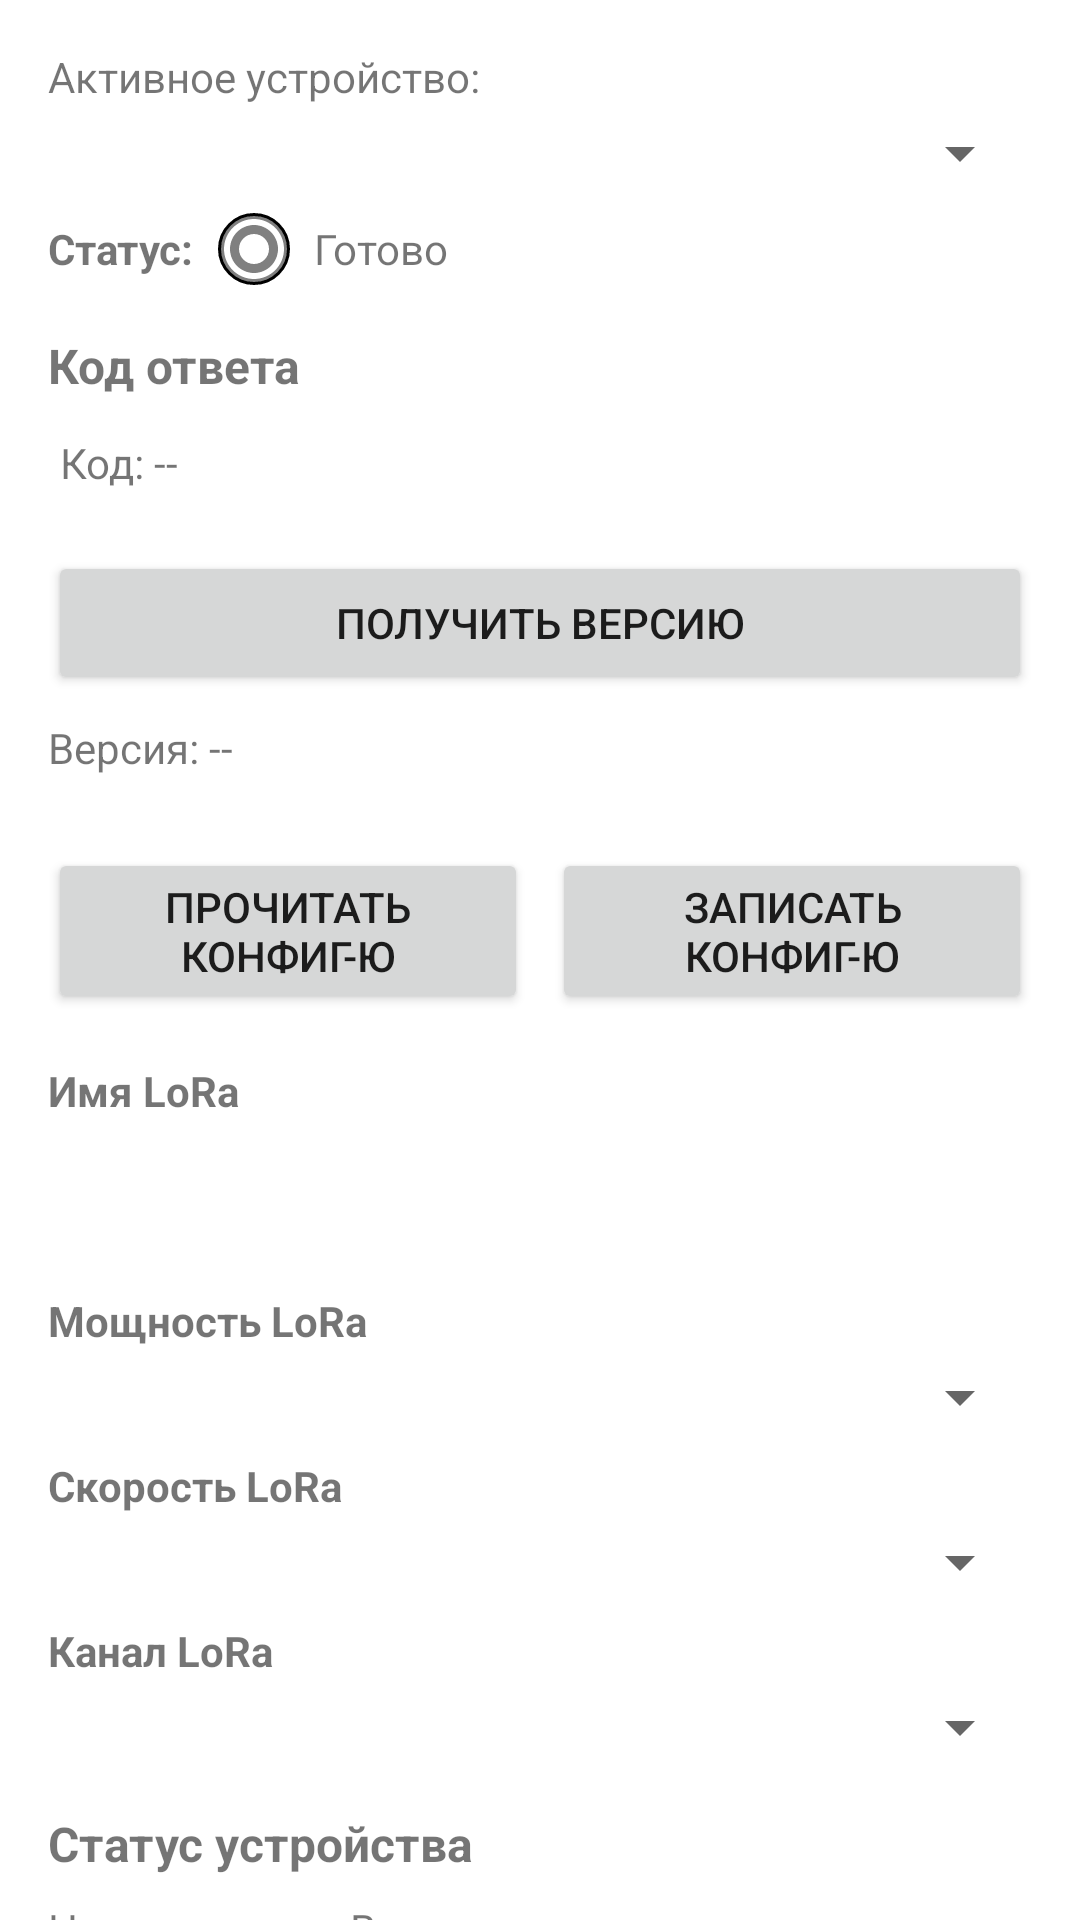

Produce the Android XML layout that renders to this screen, including the resource entries it uses.
<!-- AndroidManifest.xml: application theme AppTheme -->
<!-- res/layout/fragment_management.xml -->
<?xml version="1.0" encoding="utf-8"?>
<LinearLayout xmlns:android="http://schemas.android.com/apk/res/android"
    xmlns:app="http://schemas.android.com/apk/res-auto"
    xmlns:tools="http://schemas.android.com/tools"
    android:layout_width="match_parent"
    android:layout_height="match_parent"
    android:orientation="vertical">

    
    <LinearLayout
        android:layout_width="match_parent"
        android:layout_height="wrap_content"
        android:orientation="vertical"
        android:padding="16dp"
        android:paddingBottom="0dp">

        
        <LinearLayout
            android:layout_width="match_parent"
            android:layout_height="wrap_content"
            android:orientation="vertical">

            <TextView
                android:layout_width="wrap_content"
                android:layout_height="wrap_content"
                android:layout_marginBottom="4dp"
                android:text="Активное устройство:" />

            <Spinner
                android:id="@+id/activeDeviceSpinner"
                android:layout_width="match_parent"
                android:layout_height="wrap_content"
                android:layout_marginBottom="8dp" />

        </LinearLayout>

        
        <LinearLayout
            android:layout_width="match_parent"
            android:layout_height="wrap_content"
            android:layout_marginBottom="16dp"
            android:gravity="center_vertical"
            android:orientation="horizontal">

            <TextView
                android:layout_width="wrap_content"
                android:layout_height="wrap_content"
                android:layout_marginEnd="8dp"
                android:text="Статус:"
                android:textSize="14sp"
                android:textStyle="bold" />

            <ImageView
                android:id="@+id/statusIndicator"
                android:layout_width="24dp"
                android:layout_height="24dp"
                android:background="@drawable/status_indicator_background"
                app:srcCompat="@drawable/ic_status_light" />

            <TextView
                android:id="@+id/statusText"
                android:layout_width="wrap_content"
                android:layout_height="wrap_content"
                android:layout_marginStart="8dp"
                android:text="Готово"
                android:textSize="14sp" />

        </LinearLayout>

        
        <LinearLayout
            android:layout_width="match_parent"
            android:layout_height="wrap_content"
            android:orientation="vertical">

            <TextView
                android:layout_width="wrap_content"
                android:layout_height="wrap_content"
                android:layout_marginBottom="8dp"
                android:text="Код ответа"
                android:textSize="16sp"
                android:textStyle="bold" />

            <TextView
                android:id="@+id/responseCodeLabel"
                android:layout_width="wrap_content"
                android:layout_height="wrap_content"
                android:padding="4dp"
                android:text="Код: --"
                android:textSize="14sp" />
        </LinearLayout>

    </LinearLayout>

    
    <androidx.core.widget.NestedScrollView
        android:layout_width="match_parent"
        android:layout_height="match_parent"
        android:paddingLeft="16dp"
        android:paddingRight="16dp">

        <LinearLayout
            android:layout_width="match_parent"
            android:layout_height="wrap_content"
            android:orientation="vertical">

            
            <Button
                android:id="@+id/sendGetVersionButton"
                android:layout_width="match_parent"
                android:layout_height="wrap_content"
                android:layout_marginBottom="8dp"
                android:text="Получить версию" />

            
            <TextView
                android:id="@+id/versionLabel"
                android:layout_width="wrap_content"
                android:layout_height="wrap_content"
                android:layout_marginBottom="16dp"
                android:text="Версия: --"
                android:textSize="14sp" />

            <LinearLayout
                android:layout_width="match_parent"
                android:layout_height="wrap_content"
                android:layout_marginTop="8dp"
                android:orientation="horizontal">
                

                <Button
                    android:id="@+id/sendGetConfigButton"
                    android:layout_width="0dp"
                    android:layout_height="wrap_content"
                    android:layout_marginEnd="4dp"
                    android:layout_weight="1"
                    android:text="Прочитать конфиг-ю" />

                
                <Button
                    android:id="@+id/sendSetConfigButton"
                    android:layout_width="0dp"
                    android:layout_height="wrap_content"
                    android:layout_marginStart="4dp"
                    android:layout_weight="1"
                    android:text="Записать конфиг-ю" />
            </LinearLayout>

            <LinearLayout
                android:layout_width="match_parent"
                android:layout_height="wrap_content"
                android:layout_marginTop="16dp"
                android:orientation="vertical">

                <TextView
                    android:layout_width="wrap_content"
                    android:layout_height="wrap_content"
                    android:layout_marginBottom="4dp"
                    android:text="Имя LoRa"
                    android:textSize="14sp"
                    android:textStyle="bold" />

                <TextView
                    android:id="@+id/loraNameDisplay"
                    android:layout_width="match_parent"
                    android:layout_height="wrap_content"
                    android:layout_marginBottom="8dp"
                    android:padding="12dp"
                    android:textSize="16sp" />

                <TextView
                    android:layout_width="wrap_content"
                    android:layout_height="wrap_content"
                    android:layout_marginBottom="4dp"
                    android:text="Мощность LoRa"
                    android:textSize="14sp"
                    android:textStyle="bold" />

                <Spinner
                    android:id="@+id/loraPowerIndexSpinner"
                    android:layout_width="match_parent"
                    android:layout_height="wrap_content"
                    android:layout_marginBottom="8dp" />

                <TextView
                    android:layout_width="wrap_content"
                    android:layout_height="wrap_content"
                    android:layout_marginBottom="4dp"
                    android:text="Скорость LoRa"
                    android:textSize="14sp"
                    android:textStyle="bold" />

                <Spinner
                    android:id="@+id/loraRateIndexSpinner"
                    android:layout_width="match_parent"
                    android:layout_height="wrap_content"
                    android:layout_marginBottom="8dp" />

                <TextView
                    android:layout_width="wrap_content"
                    android:layout_height="wrap_content"
                    android:layout_marginBottom="4dp"
                    android:text="Канал LoRa"
                    android:textSize="14sp"
                    android:textStyle="bold" />

                <Spinner
                    android:id="@+id/loraChannelIndexSpinner"
                    android:layout_width="match_parent"
                    android:layout_height="wrap_content"
                    android:layout_marginBottom="16dp" />
            </LinearLayout>

            
            <LinearLayout
                android:layout_width="match_parent"
                android:layout_height="wrap_content"
                android:orientation="vertical">

                <TextView
                    android:layout_width="wrap_content"
                    android:layout_height="wrap_content"
                    android:layout_marginBottom="8dp"
                    android:text="Статус устройства"
                    android:textSize="16sp"
                    android:textStyle="bold" />

                <TextView
                    android:id="@+id/voltageLabel"
                    android:layout_width="wrap_content"
                    android:layout_height="wrap_content"
                    android:layout_marginBottom="4dp"
                    android:text="Напряжение: -- В"
                    android:textSize="14sp" />

                <TextView
                    android:id="@+id/temperatureLabel"
                    android:layout_width="wrap_content"
                    android:layout_height="wrap_content"
                    android:layout_marginBottom="4dp"
                    android:text="Температура: -- °C"
                    android:textSize="14sp" />
            </LinearLayout>

            
            <Button
                android:id="@+id/sendRestartButton"
                android:layout_width="match_parent"
                android:layout_height="wrap_content"
                android:layout_marginBottom="8dp"
                android:text="Перезагрузить" />

        </LinearLayout>

    </androidx.core.widget.NestedScrollView>

</LinearLayout>
<!-- resources referenced by this layout -->
<resources>
  <!-- drawable ic_status_light (drawable) -->
  <?xml version="1.0" encoding="utf-8"?>
  <vector xmlns:android="http://schemas.android.com/apk/res/android"
      android:width="24dp"
      android:height="24dp"
      android:viewportWidth="24"
      android:viewportHeight="24">
      <path
          android:fillColor="#FFFFFF"
          android:pathData="M12,2C6.48,2 2,6.48 2,12s4.48,10 10,10 10,-4.48 10,-10S17.52,2 12,2zM12,20c-4.41,0 -8,-3.59 -8,-8s3.59,-8 8,-8 8,3.59 8,8 -3.59,8 -8,8z" />
      <path
          android:fillColor="#FFFFFF"
          android:pathData="M12,7c-2.76,0 -5,2.24 -5,5s2.24,5 5,5 5,-2.24 5,-5 -2.24,-5 -5,-5z" />
  </vector>
  <!-- drawable status_indicator_background (drawable) -->
  <?xml version="1.0" encoding="utf-8"?>
  <shape xmlns:android="http://schemas.android.com/apk/res/android"
      android:shape="oval">
      <solid android:color="#808080" /> 
      <stroke
          android:width="1dp"
          android:color="#000000" />
      <size
          android:width="24dp"
          android:height="24dp" />
  </shape>
  <style name="AppTheme" parent="Theme.MaterialComponents.DayNight.NoActionBar">
          
      </style>
</resources>
